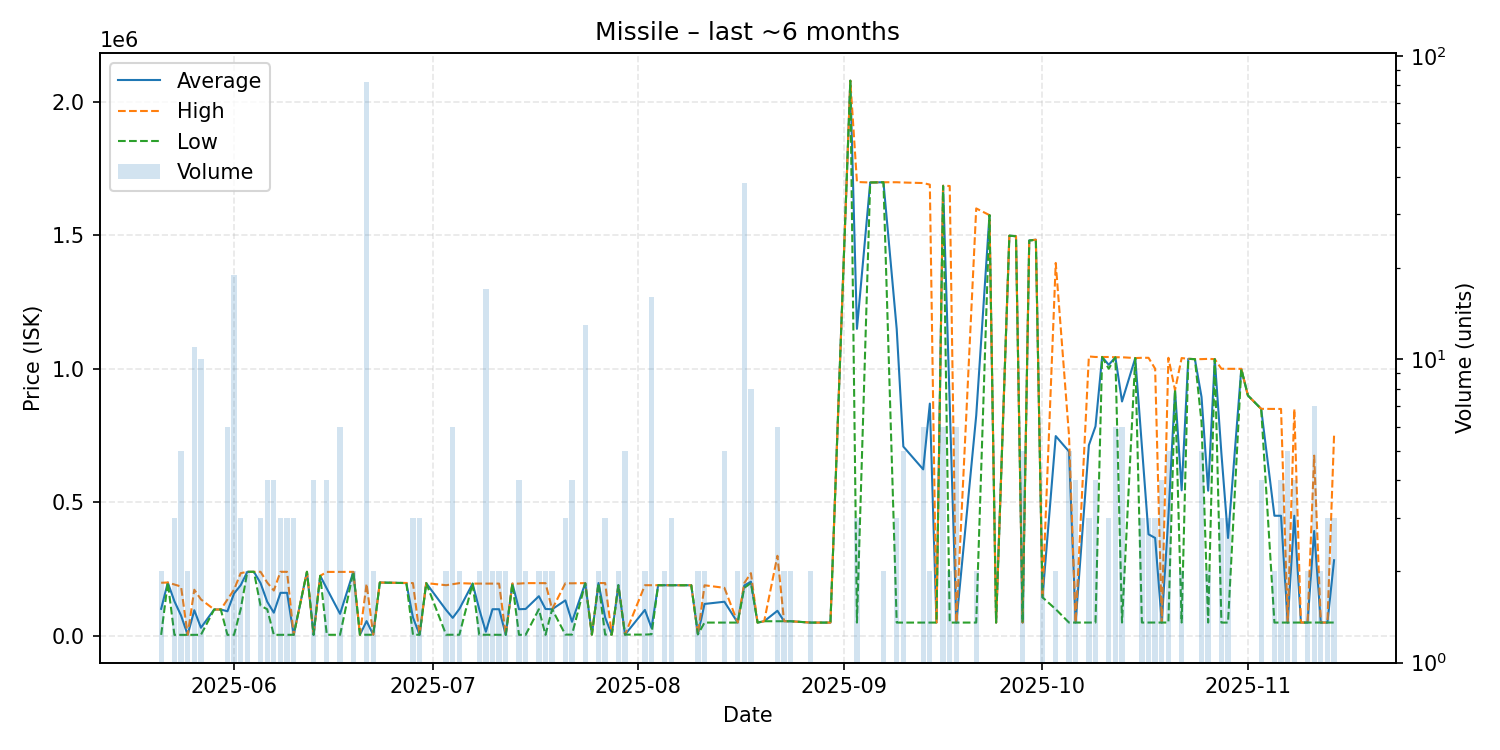

Source data for this figure (header and first rows):
date, average, highest, lowest, order_count, volume
2025-05-21, 101507, 199000, 4014, 2, 2
2025-05-22, 200000, 200000, 200000, 1, 1
2025-05-23, 129671, 192500, 4014, 3, 3
2025-05-24, 76462, 184950, 4136, 4, 5
2025-05-25, 4136, 4136, 4136, 2, 2
2025-05-26, 96244, 173000, 4136, 4, 11
2025-05-27, 30679, 136850, 4136, 4, 10
2025-05-29, 99000, 99000, 99000, 1, 1
2025-05-30, 99000, 99000, 99000, 1, 1
2025-05-31, 92262, 136300, 4138, 6, 6
2025-06-01, 159015, 173500, 4138, 11, 19
2025-06-02, 189933, 234900, 100000, 3, 3
2025-06-03, 239950, 240000, 239900, 2, 2
2025-06-04, 240000, 240000, 240000, 1, 1
2025-06-05, 197700, 240000, 113100, 3, 3
2025-06-06, 128275, 200000, 100000, 4, 4
2025-06-07, 87069, 170000, 4138, 4, 4
2025-06-08, 161400, 240000, 4200, 3, 3
2025-06-09, 161378, 239900, 4335, 2, 3
2025-06-10, 4335, 4336, 4335, 2, 3
2025-06-12, 240000, 240000, 240000, 1, 1
2025-06-13, 4335, 4335, 4335, 1, 4
2025-06-14, 225000, 225000, 225000, 1, 1
2025-06-15, 177134, 239600, 4335, 4, 4
2025-06-17, 82718, 239600, 4202, 4, 6
2025-06-19, 239700, 239800, 239600, 2, 2
2025-06-20, 4500, 4500, 4500, 1, 1
2025-06-21, 55607, 194950, 4500, 5, 82
2025-06-22, 4500, 4500, 4500, 2, 2
2025-06-23, 199900, 199900, 199900, 1, 1
2025-06-27, 197900, 197900, 197900, 1, 1
2025-06-28, 68933, 197800, 4500, 2, 3
2025-06-29, 4500, 4500, 4500, 3, 3
2025-06-30, 197700, 197700, 197700, 1, 1
2025-07-03, 97200, 189900, 4500, 2, 2
2025-07-04, 67600, 193800, 4500, 3, 6
2025-07-05, 101050, 197600, 4500, 2, 2
2025-07-07, 195900, 195900, 195900, 1, 1
2025-07-08, 100200, 195900, 4500, 2, 2
2025-07-09, 15724, 195900, 4500, 4, 17
2025-07-10, 100051, 195900, 4202, 2, 2
2025-07-11, 100051, 195900, 4202, 2, 2
2025-07-12, 4202, 4202, 4202, 1, 2
2025-07-13, 195900, 195900, 195900, 1, 1
2025-07-14, 100034, 195900, 4169, 4, 4
2025-07-15, 100918, 197700, 4136, 2, 2
2025-07-17, 148800, 197600, 100000, 2, 2
2025-07-18, 100918, 197700, 4136, 2, 2
2025-07-19, 100000, 100000, 100000, 1, 2
2025-07-21, 133133, 197200, 5000, 3, 3
2025-07-22, 53000, 197000, 5000, 3, 4
2025-07-24, 197554, 197800, 197200, 6, 13
2025-07-25, 5000, 5000, 5000, 1, 1
2025-07-26, 198000, 198000, 198000, 2, 2
2025-07-27, 69300, 197900, 5000, 2, 3
2025-07-28, 5000, 5000, 5000, 1, 1
2025-07-29, 190000, 190000, 190000, 2, 2
2025-07-30, 5000, 5000, 5000, 1, 5
2025-08-02, 97450, 189900, 5000, 2, 2
2025-08-03, 29816, 189800, 6318, 6, 16
... 76 more rows
